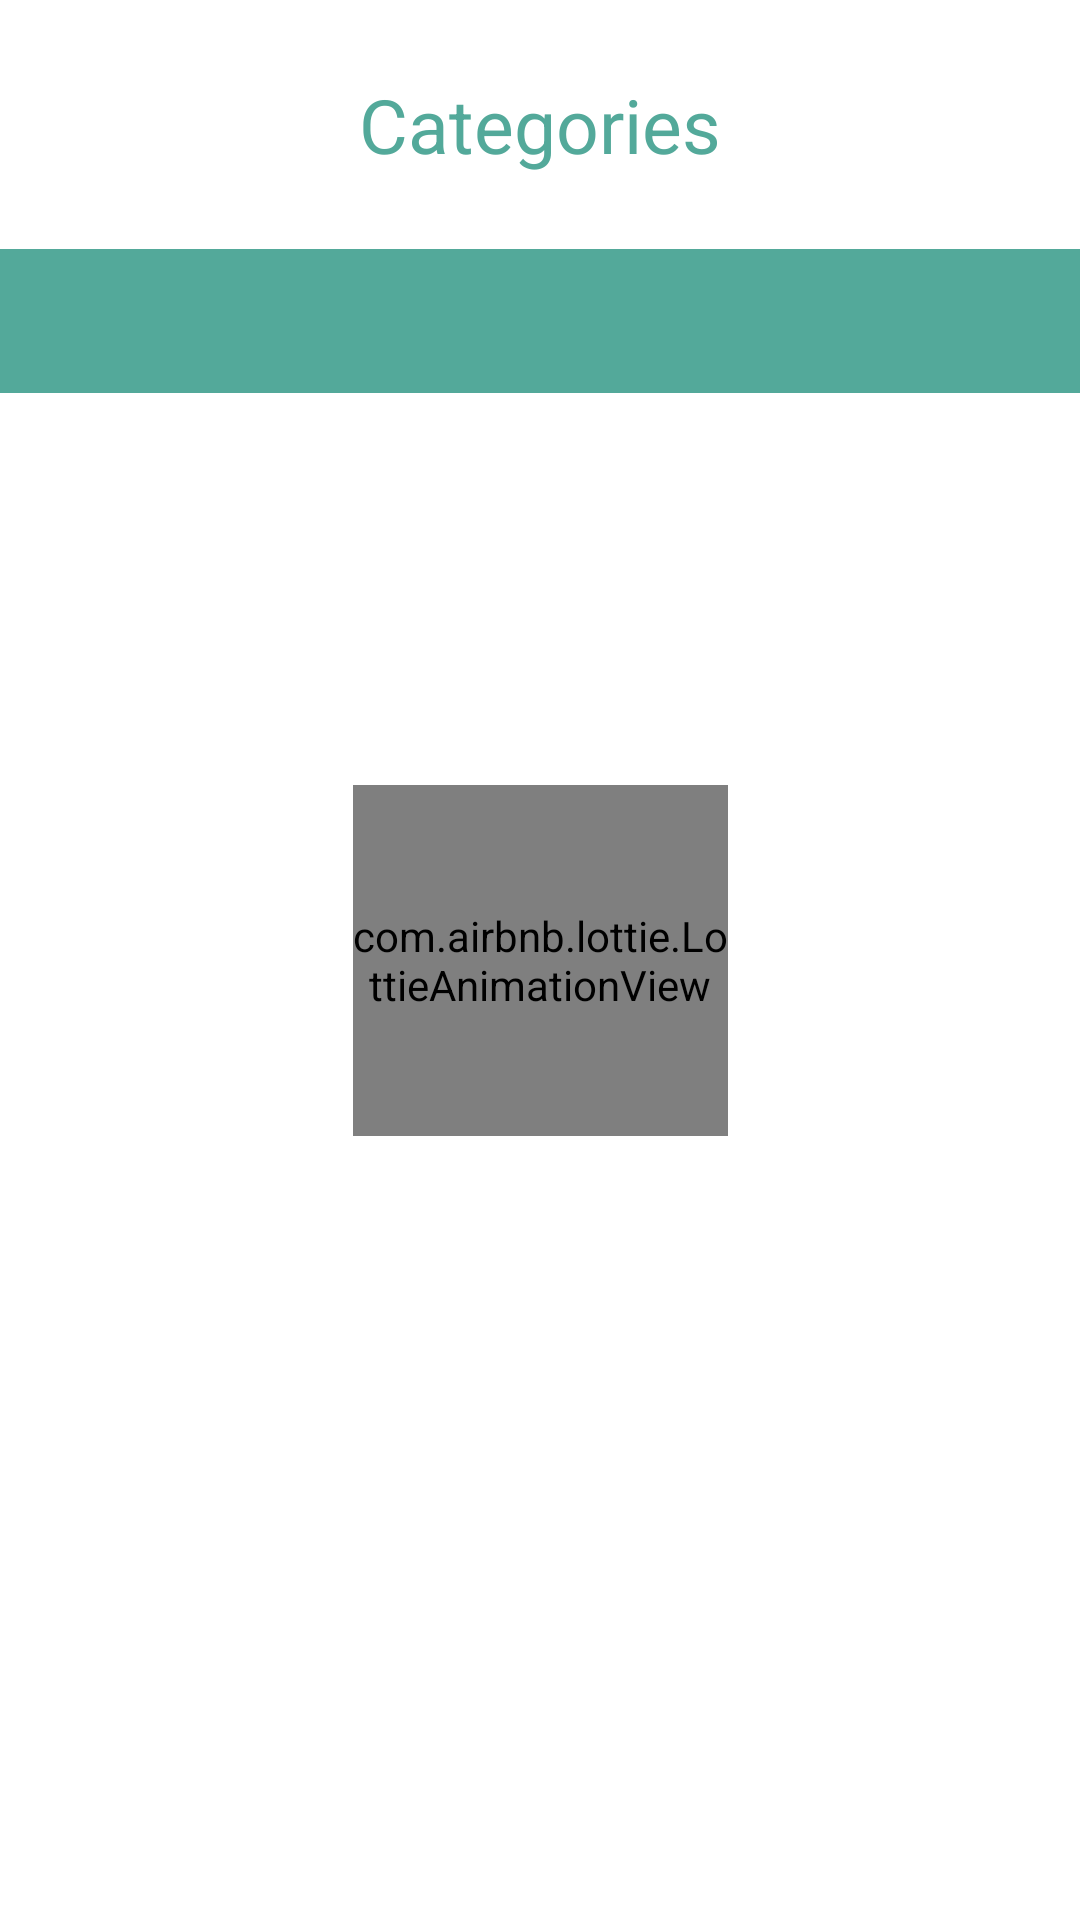

Write the Android layout XML for this screen, with the resource values it uses.
<!-- AndroidManifest.xml: application theme Theme.MyNotesNative -->
<!-- res/layout/activity_sub_category.xml -->
<?xml version="1.0" encoding="utf-8"?>
<androidx.constraintlayout.widget.ConstraintLayout xmlns:android="http://schemas.android.com/apk/res/android"
    xmlns:app="http://schemas.android.com/apk/res-auto"
    xmlns:tools="http://schemas.android.com/tools"
    android:layout_width="match_parent"
    android:layout_height="match_parent"
    android:layout_margin="10dp"
    tools:context=".view.activities.SubCategoryActivity">

    <androidx.appcompat.widget.AppCompatImageView
        android:id="@+id/error_icon"
        android:layout_width="wrap_content"
        android:layout_height="wrap_content"
        android:contentDescription="@string/error"
        android:src="@drawable/error_30"
        android:visibility="gone"
        app:layout_constraintBottom_toBottomOf="parent"
        app:layout_constraintEnd_toEndOf="parent"
        app:layout_constraintStart_toStartOf="parent"
        app:layout_constraintTop_toTopOf="parent" />

    <TextView
        android:id="@+id/error_text"
        android:layout_width="wrap_content"
        android:layout_height="wrap_content"
        android:layout_marginTop="@dimen/_10dp"
        android:text="@string/no_data_for_this_subcategory"
        android:textColor="@color/blueish_idk"
        android:textSize="@dimen/_25sp"
        android:visibility="gone"
        app:layout_constraintEnd_toEndOf="parent"
        app:layout_constraintStart_toStartOf="parent"
        app:layout_constraintTop_toBottomOf="@id/error_icon" />

    <androidx.appcompat.widget.AppCompatImageButton
        android:id="@+id/back"
        android:layout_width="wrap_content"
        android:layout_height="wrap_content"
        android:layout_marginStart="@dimen/_10dp"
        android:background="@color/transparent_bg_color"
        android:contentDescription="@string/back"
        android:src="@drawable/back_30"
        app:layout_constraintBottom_toBottomOf="@id/categories_tv"
        app:layout_constraintStart_toStartOf="parent"
        app:layout_constraintTop_toTopOf="@id/categories_tv"
        app:tint="@color/blueish_idk" />

    <TextView
        android:id="@+id/categories_tv"
        android:layout_width="wrap_content"
        android:layout_height="wrap_content"
        android:layout_marginTop="@dimen/_10dp"
        android:text="@string/categories"
        android:textColor="@color/blueish_idk"
        android:textSize="@dimen/_25sp"
        app:layout_constraintBottom_toTopOf="@id/page_title_guideline"
        app:layout_constraintEnd_toEndOf="parent"
        app:layout_constraintStart_toStartOf="parent"
        app:layout_constraintTop_toTopOf="parent" />


    <com.google.android.material.tabs.TabLayout
        android:id="@+id/tabLayout"
        android:layout_width="0dp"
        android:layout_height="wrap_content"
        android:layout_marginTop="@dimen/_10dp"
        android:background="@color/blueish_idk"
        app:layout_constraintEnd_toEndOf="parent"
        app:layout_constraintStart_toStartOf="parent"
        app:layout_constraintTop_toBottomOf="@id/page_title_guideline"
        app:tabIndicatorColor="@color/white"
        app:tabSelectedTextColor="@color/white"
        app:tabTextColor="@color/darkGrey" />

    <androidx.viewpager2.widget.ViewPager2
        android:id="@+id/pager"
        android:layout_width="match_parent"
        android:layout_height="0dp"
        app:layout_constraintBottom_toBottomOf="parent"
        app:layout_constraintTop_toBottomOf="@id/tabLayout"
        app:layout_constraintVertical_bias="1.0"
        tools:layout_editor_absoluteX="73dp" />

    <androidx.constraintlayout.widget.Guideline
        android:id="@+id/page_title_guideline"
        android:layout_width="wrap_content"
        android:layout_height="wrap_content"
        android:orientation="horizontal"
        app:layout_constraintGuide_begin="73dp" />

    <com.airbnb.lottie.LottieAnimationView
        android:id="@+id/animation_view"
        android:layout_width="125dp"
        android:layout_height="117dp"
        android:visibility="visible"
        app:layout_constraintBottom_toBottomOf="parent"
        app:layout_constraintDimensionRatio="1:1"
        app:layout_constraintEnd_toEndOf="parent"
        app:layout_constraintStart_toStartOf="parent"
        app:layout_constraintTop_toTopOf="parent"
        app:lottie_autoPlay="true"
        app:lottie_loop="true"
        app:lottie_rawRes="@raw/shopping_icon_2000x1600" />

</androidx.constraintlayout.widget.ConstraintLayout>
<!-- resources referenced by this layout -->
<resources>
  <color name="blueish_idk">#53a99a</color>
  <color name="darkGrey">#212121</color>
  <color name="transparent_bg_color">#0053A99A</color>
  <color name="white">#FFFFFFFF</color>
  <dimen name="_10dp">10dp</dimen>
  <dimen name="_25sp">25sp</dimen>
  <!-- drawable error_30 (drawable) -->
  <vector android:height="@dimen/_60dp" android:tint="@color/blueish_idk"
      android:viewportHeight="24" android:viewportWidth="24"
      android:width="@dimen/_60dp" xmlns:android="http://schemas.android.com/apk/res/android">
      <path android:fillColor="@android:color/white" android:pathData="M12,2C6.48,2 2,6.48 2,12s4.48,10 10,10 10,-4.48 10,-10S17.52,2 12,2zM13,17h-2v-2h2v2zM13,13h-2L11,7h2v6z"/>
  </vector>
  <string name="back">back</string>
  <string name="categories">Categories</string>
  <string name="error">error</string>
  <string name="no_data_for_this_subcategory">No data for this subcategory</string>
  <style name="Theme.MyNotesNative" parent="Theme.MaterialComponents.DayNight.NoActionBar">
          
          <item name="colorPrimary">@color/purple_500</item>
          <item name="colorPrimaryVariant">@color/purple_700</item>
          <item name="colorOnPrimary">@color/white</item>
          
          <item name="colorSecondary">@color/teal_200</item>
          <item name="colorSecondaryVariant">@color/teal_700</item>
          <item name="colorOnSecondary">@color/black</item>
          
          <item name="android:statusBarColor">?attr/colorPrimaryVariant</item>
          
          <item name="android:windowActivityTransitions">true</item>
          <item name="android:windowEnterTransition">@transition/animation_up</item>
          <item name="android:windowExitTransition">@transition/animation_up</item>
      </style>
  <dimen name="_60dp">60dp</dimen>
  <color name="purple_500">#FF6200EE</color>
  <color name="purple_700">#FF3700B3</color>
  <color name="teal_200">#FF03DAC5</color>
  <color name="teal_700">#FF018786</color>
  <color name="black">#FF000000</color>
</resources>
